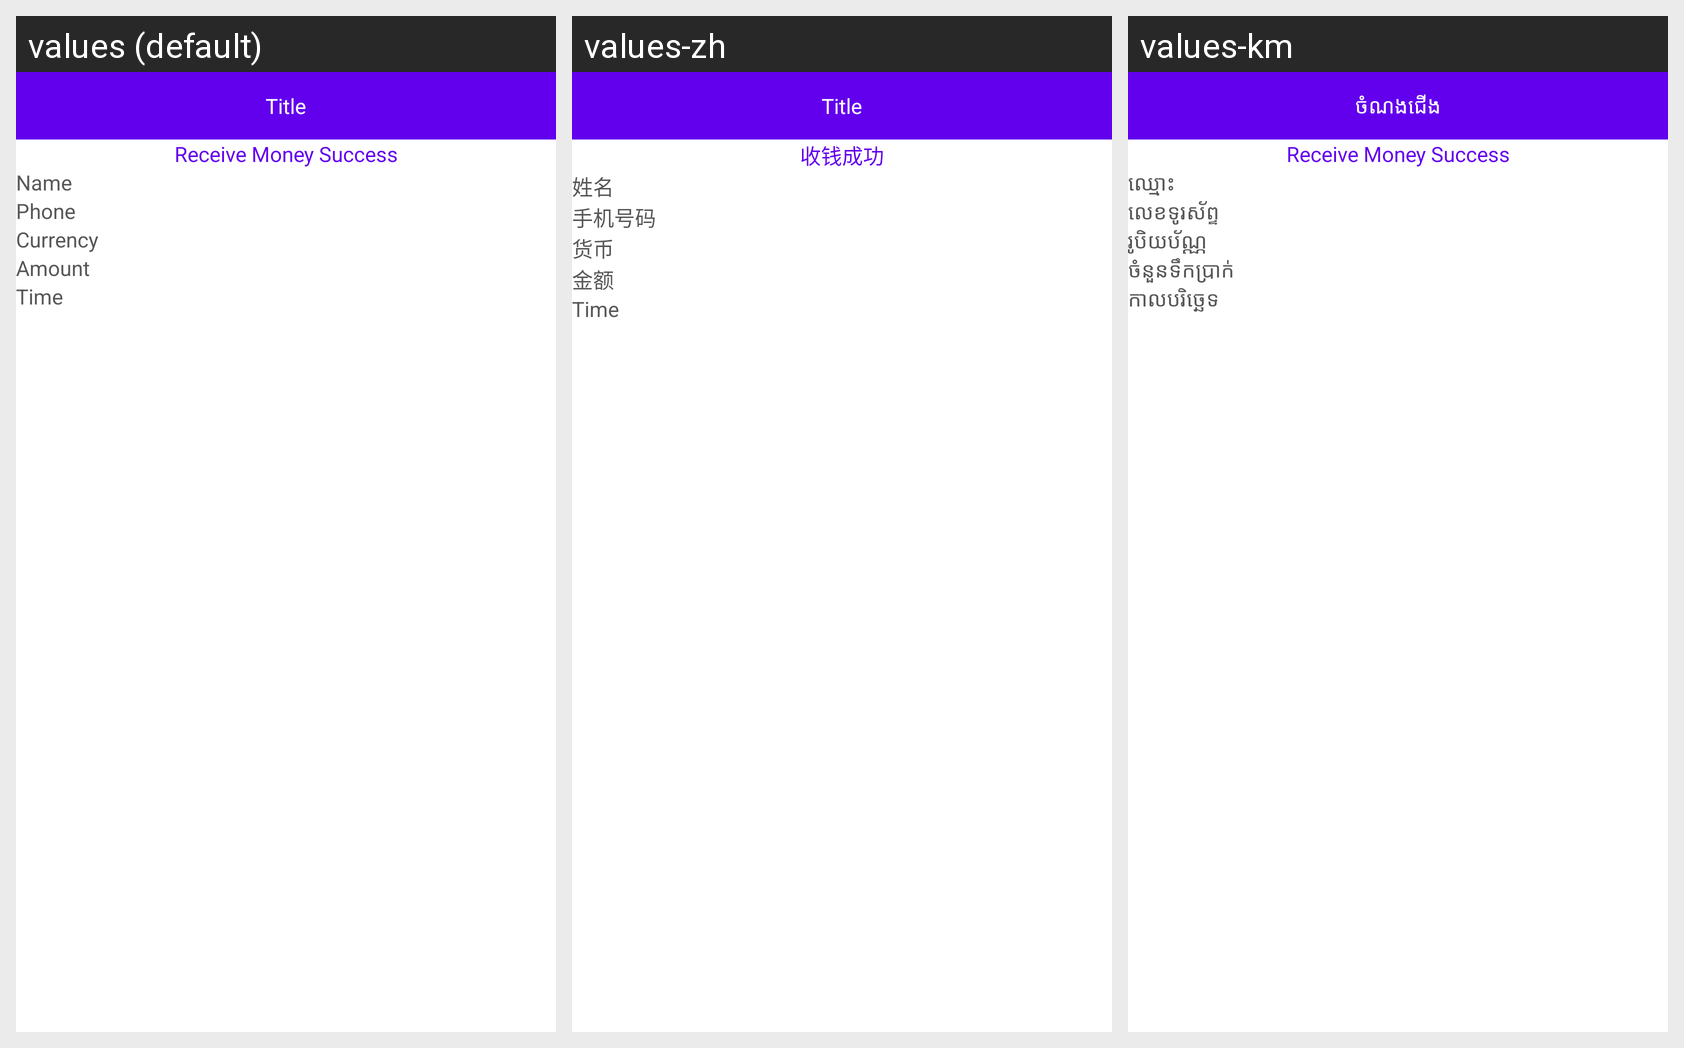

Locale-by-locale string values for the Android screen shown in this grid:
Android screen res/layout/activity_receive_money_result.xml rendered under 3 locales, left to right: values (default), values-zh, values-km. Device: Nexus 5 (rendered at 1080×1920; each locale shown at half size, 540×960, under a caption strip naming it); theme AppTheme.
Strings drawn on this screen, with the default value and each locale's value (text and hints the layout hard-codes, and strings that could not be matched under every locale, appear in the picture but are not listed):

receive_money_success
  values: Receive Money Success
  values-zh: 收钱成功
  values-km: Receive Money Success

name
  values: Name
  values-zh: 姓名
  values-km: ឈ្មោះ

phone
  values: Phone
  values-zh: 手机号码
  values-km: លេខទូរស័ព្ទ

currency
  values: Currency
  values-zh: 货币
  values-km: រូបិយប័ណ្ណ

amount
  values: Amount
  values-zh: 金额
  values-km: ចំនួនទឹកប្រាក់

time
  values: Time
  values-zh: Time
  values-km: កាលបរិច្ឆេទ

title
  values: Title
  values-zh: Title
  values-km: ចំណងជើង
